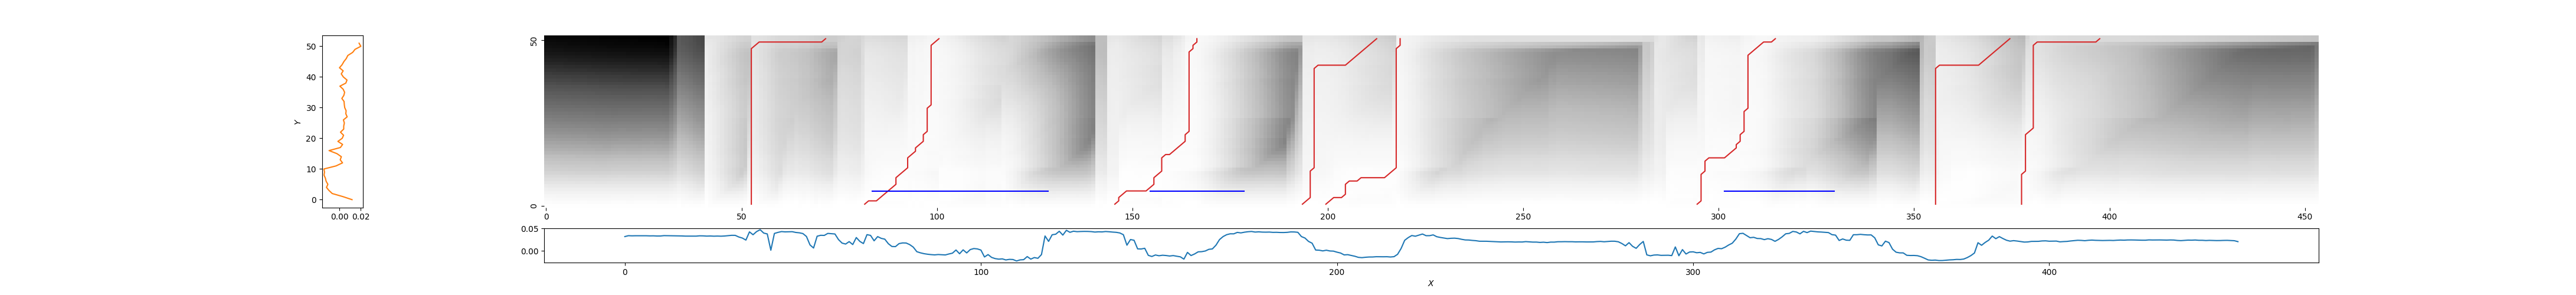

Values plotted in this chart, from the file beside it:
52, 72, 0.4964438970645296
81, 101, 0.171
146, 167, 0.1074
193, 213, 0.4542
199, 219, 0.1618
295, 315, 0.1637
355, 375, 0.5969
378, 398, 0.3984
